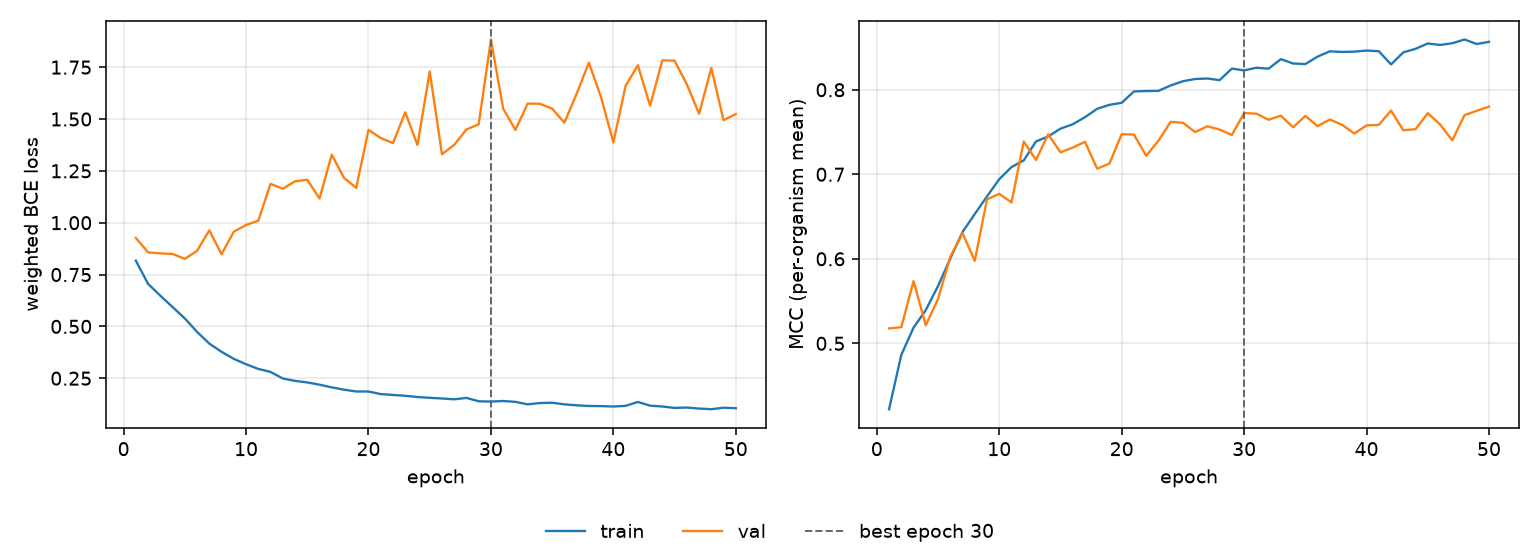

The file beside this chart, header and first rows:
epoch, tr_loss, vl_loss, tr_mcc, vl_mcc, is_best
1, 0.817, 0.9263, 0.422, 0.5176, False
2, 0.7049, 0.857, 0.4863, 0.5191, False
3, 0.648, 0.8521, 0.5185, 0.5737, False
4, 0.5933, 0.8492, 0.5394, 0.5213, False
5, 0.5383, 0.8259, 0.5678, 0.5525, False
6, 0.4736, 0.8645, 0.6003, 0.6024, False
7, 0.4169, 0.9631, 0.6317, 0.6303, False
8, 0.3774, 0.8482, 0.6529, 0.5976, False
9, 0.3433, 0.9569, 0.6738, 0.6704, False
10, 0.3175, 0.9889, 0.6942, 0.6768, False
11, 0.2949, 1.01, 0.7085, 0.6667, False
12, 0.2805, 1.187, 0.7164, 0.7388, False
13, 0.2487, 1.164, 0.7388, 0.7169, False
14, 0.2372, 1.2, 0.7448, 0.7474, False
15, 0.2298, 1.207, 0.754, 0.726, False
16, 0.2189, 1.117, 0.7591, 0.7315, False
17, 0.206, 1.328, 0.7675, 0.7384, False
18, 0.1948, 1.216, 0.7775, 0.7066, False
19, 0.1862, 1.168, 0.7821, 0.7127, False
20, 0.1858, 1.448, 0.7846, 0.7474, False
21, 0.1735, 1.408, 0.798, 0.747, False
22, 0.1693, 1.384, 0.7985, 0.7219, False
23, 0.1654, 1.532, 0.7987, 0.7397, False
24, 0.1594, 1.375, 0.805, 0.762, False
25, 0.1556, 1.729, 0.8101, 0.761, False
26, 0.1523, 1.33, 0.8127, 0.7499, False
27, 0.1484, 1.375, 0.8133, 0.7568, False
28, 0.1551, 1.45, 0.8114, 0.7529, False
29, 0.1388, 1.475, 0.825, 0.7465, False
30, 0.1375, 1.884, 0.8229, 0.7726, True
31, 0.1401, 1.55, 0.8261, 0.7717, False
32, 0.136, 1.447, 0.825, 0.7644, False
33, 0.124, 1.575, 0.8362, 0.7694, False
34, 0.1303, 1.573, 0.831, 0.7556, False
35, 0.132, 1.55, 0.8304, 0.769, False
36, 0.124, 1.482, 0.8392, 0.7569, False
37, 0.1193, 1.622, 0.8455, 0.7648, False
38, 0.1161, 1.772, 0.8447, 0.7585, False
39, 0.1156, 1.604, 0.8451, 0.7482, False
40, 0.1136, 1.388, 0.8464, 0.7578, False
41, 0.1167, 1.66, 0.8456, 0.7585, False
42, 0.1356, 1.759, 0.83, 0.7754, False
43, 0.1177, 1.564, 0.8442, 0.7521, False
44, 0.1136, 1.783, 0.8484, 0.7533, False
45, 0.1069, 1.781, 0.8547, 0.7723, False
46, 0.1087, 1.667, 0.853, 0.759, False
47, 0.1036, 1.525, 0.855, 0.7402, False
48, 0.1006, 1.746, 0.8595, 0.77, False
49, 0.1078, 1.495, 0.8541, 0.7751, False
50, 0.1053, 1.524, 0.8567, 0.78, False
